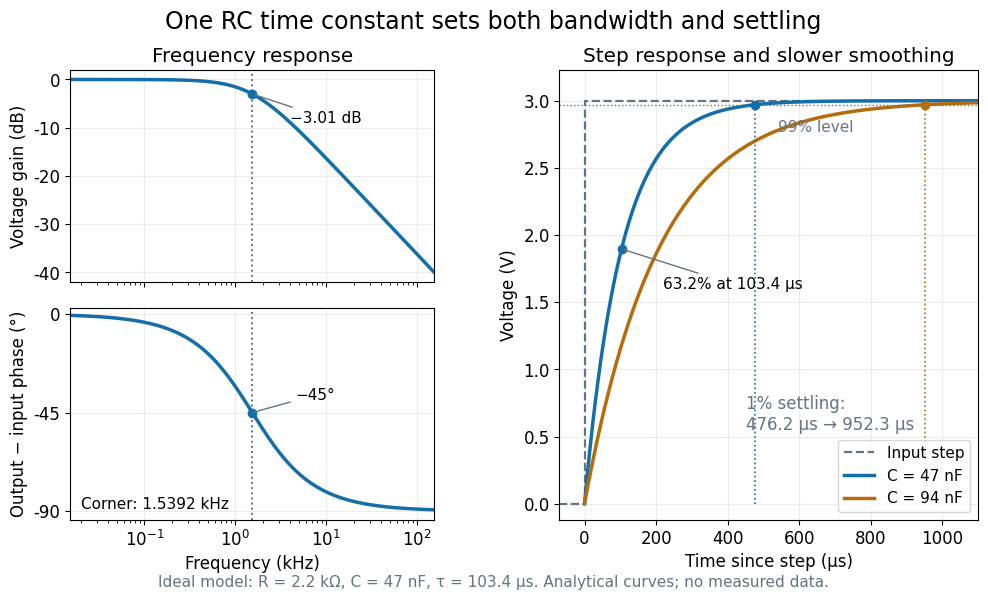

This chart was generated by the following Python code: (Note: this script raises an exception after producing the figure.)
"""Plot original ideal RC predictions; emit PNG into the current directory.

Tested with Python 3.14, matplotlib 3.10.7 and NumPy 2.3.5.
"""
from pathlib import Path

import matplotlib.pyplot as plt
import numpy as np


def main():
    plt.rcParams.update({'font.size': 12, 'font.family': 'DejaVu Sans'})
    resistance, capacitance = 2200.0, 47e-9
    tau = resistance * capacitance
    fc = 1 / (2 * np.pi * tau)
    blue, orange, gray = '#146eaa', '#b56c0b', '#657382'
    fig = plt.figure(figsize=(10.2, 6.0), dpi=110, facecolor='white')
    grid = fig.add_gridspec(2, 2, width_ratios=[1, 1.15])
    gain = fig.add_subplot(grid[0, 0])
    phase = fig.add_subplot(grid[1, 0], sharex=gain)
    step = fig.add_subplot(grid[:, 1])
    frequencies = np.geomspace(fc / 100, fc * 100, 600)
    ratio = frequencies / fc
    gain.semilogx(frequencies / 1000, -10 * np.log10(1 + ratio**2), color=blue, lw=2.5)
    gain.scatter([fc / 1000], [-10 * np.log10(2)], color=blue, zorder=3)
    gain.annotate('−3.01 dB', xy=(fc / 1000, -10 * np.log10(2)),
                  xytext=(fc / 1000 * 2.6, -9), fontsize=11,
                  arrowprops={'arrowstyle': '-', 'color': gray})
    gain.set(ylabel='Voltage gain (dB)', ylim=(-42, 2), title='Frequency response')
    gain.tick_params(labelbottom=False)
    phase.semilogx(frequencies / 1000, -np.degrees(np.arctan(ratio)), color=blue, lw=2.5)
    phase.scatter([fc / 1000], [-45], color=blue, zorder=3)
    phase.annotate('−45°', xy=(fc / 1000, -45), xytext=(fc / 1000 * 3, -39),
                   arrowprops={'arrowstyle': '-', 'color': gray}, fontsize=11)
    phase.set(xlabel='Frequency (kHz)', ylabel='Output − input phase (°)', ylim=(-94, 3),
              yticks=[-90, -45, 0])
    for ax in (gain, phase):
        ax.axvline(fc / 1000, color=gray, linestyle=':', lw=1.4)
        ax.grid(True, alpha=.23)
        ax.set_xlim(frequencies[0] / 1000, frequencies[-1] / 1000)
    phase.text(.03, .05, f'Corner: {fc / 1000:.4f} kHz', transform=phase.transAxes, fontsize=11)

    times = np.linspace(0, 1100e-6, 600)
    step.plot([-70, 0, 0, 1100], [0, 0, 3, 3], color=gray, linestyle='--', lw=1.6,
              label='Input step')
    step.plot(times * 1e6, 3 * (-np.expm1(-times / tau)), color=blue, lw=2.5,
              label='C = 47 nF')
    step.plot(times * 1e6, 3 * (-np.expm1(-times / (2 * tau))), color=orange, lw=2.5,
              label='C = 94 nF')
    step.scatter([tau * 1e6], [3 * (1 - np.exp(-1))], color=blue, zorder=3)
    step.annotate('63.2% at 103.4 µs', xy=(tau * 1e6, 3 * (1 - np.exp(-1))),
                  xytext=(220, 1.6), arrowprops={'arrowstyle': '-', 'color': gray}, fontsize=11)
    for scale, color in ((1, blue), (2, orange)):
        settling = scale * tau * np.log(100) * 1e6
        step.plot([settling, settling], [0, 2.97], color=color, linestyle=':', lw=1.2)
        step.scatter([settling], [2.97], color=color, zorder=3)
    step.axhline(2.97, color=gray, lw=1, linestyle=':')
    step.text(540, 2.77, '99% level', fontsize=11, color=gray)
    step.text(450, .55, '1% settling:\n476.2 µs → 952.3 µs', fontsize=12, color=gray)
    step.set(xlabel='Time since step (µs)', ylabel='Voltage (V)',
             xlim=(-70, 1100), ylim=(-.12, 3.23), title='Step response and slower smoothing')
    step.grid(True, alpha=.23)
    step.legend(loc='lower right', fontsize=11)
    fig.suptitle('One RC time constant sets both bandwidth and settling', fontsize=17, y=.98)
    fig.text(.5, .018, 'Ideal model: R = 2.2 kΩ, C = 47 nF, τ = 103.4 µs. Analytical curves; no measured data.',
             ha='center', fontsize=11, color=gray)
    fig.subplots_adjust(left=.085, right=.975, top=.88, bottom=.13, wspace=.32, hspace=.12)
    fig.savefig(Path.cwd() / (Path(__file__).stem + '.png'), facecolor='white', transparent=False)
    plt.close(fig)


if __name__ == '__main__':
    main()
